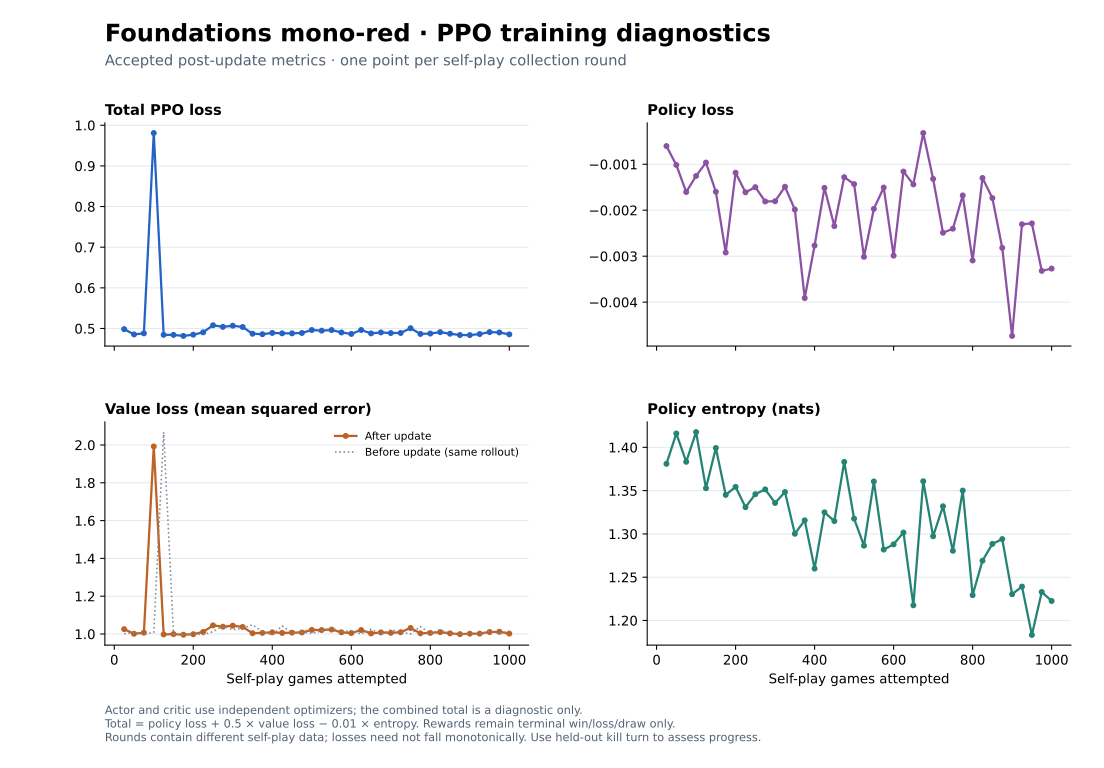

The file beside this chart, header and first rows:
training_games, round, loss, policy_loss, value_loss, entropy, exact_kl, max_state_kl, gradient_norm, rejected_epochs, accepted_steps, value_loss_before, critic_steps, critic_gradient_norm
25, 1, 0.4984, -0.0006046, 1.026, 1.381, 0.0001297, 0.001524, 0.1019, 0, 782, 1.001, 782, 21.13
50, 2, 0.4855, -0.001015, 1.001, 1.416, 0.005643, 0.01129, 0.5759, 0, 768, 1.008, 768, 5.258
75, 3, 0.4881, -0.001604, 1.007, 1.383, 0.003287, 0.008297, 0.3507, 0, 682, 0.999, 682, 4.887
100, 4, 0.9809, -0.001255, 1.993, 1.418, 0.001409, 0.01172, 2.153, 0, 784, 1.008, 784, 0.2922
125, 5, 0.4844, -0.0009634, 0.9978, 1.353, 0.0004782, 0.02437, 0.2846, 0, 618, 2.068, 618, 3.712
150, 6, 0.4843, -0.001598, 0.9997, 1.399, 0.001409, 0.02492, 0.2021, 0, 680, 0.999, 680, 7.401
175, 7, 0.4817, -0.00292, 0.9962, 1.345, 0.004034, 0.01681, 1.103, 0, 618, 0.9961, 618, 3.701
200, 8, 0.4848, -0.001185, 0.999, 1.354, 0.0006143, 0.01727, 0.2628, 0, 630, 1.001, 630, 2.97
225, 9, 0.4906, -0.00161, 1.011, 1.331, 0.005404, 0.05469, 0.1988, 0, 558, 0.9969, 558, 3.577
250, 10, 0.5079, -0.001498, 1.046, 1.346, 0.001379, 0.01683, 0.2497, 0, 596, 1.012, 596, 8.683
275, 11, 0.504, -0.00181, 1.039, 1.351, 0.002089, 0.01394, 0.2627, 0, 606, 1.043, 606, 7.508
300, 12, 0.5069, -0.001804, 1.044, 1.336, 0.001782, 0.01758, 0.09502, 0, 558, 1.023, 558, 9.428
325, 13, 0.5037, -0.00149, 1.037, 1.348, 0.00367, 0.04102, 0.5036, 0, 690, 1.031, 690, 15.73
350, 14, 0.4872, -0.001984, 1.004, 1.3, 0.0008454, 0.02152, 0.1977, 0, 596, 1.049, 596, 1.958
375, 15, 0.4859, -0.003911, 1.006, 1.316, 0.005826, 0.01361, 0.2127, 0, 592, 1.012, 592, 1.974
400, 16, 0.4891, -0.002768, 1.009, 1.26, 0.002453, 0.02644, 0.6095, 0, 440, 0.9949, 440, 6.146
425, 17, 0.4881, -0.001514, 1.006, 1.325, 0.004976, 0.0237, 0.4003, 0, 570, 1.042, 570, 2.233
450, 18, 0.4881, -0.002345, 1.007, 1.315, 0.004074, 0.08845, 0.3182, 0, 490, 1.007, 490, 2.52
475, 19, 0.489, -0.001281, 1.008, 1.383, 0.000504, 0.05288, 0.1751, 0, 592, 1.01, 592, 2.382
500, 20, 0.4963, -0.001432, 1.022, 1.318, 0.000708, 0.07436, 0.3389, 0, 546, 1.003, 546, 3.868
525, 21, 0.4947, -0.003014, 1.021, 1.286, 0.003916, 0.07775, 0.2767, 2, 450, 1.017, 450, 4.462
550, 22, 0.4962, -0.00197, 1.024, 1.361, 0.001767, 0.0247, 0.1423, 0, 580, 1.033, 580, 3.664
575, 23, 0.4902, -0.001506, 1.009, 1.282, 0.001625, 0.09199, 0.2081, 1, 494, 1.012, 494, 4.76
600, 24, 0.4867, -0.002988, 1.005, 1.288, 0.004149, 0.05671, 0.6336, 1, 488, 1.018, 488, 2.754
625, 25, 0.4963, -0.001159, 1.021, 1.302, 0.001961, 0.04502, 0.591, 1, 562, 0.9993, 562, 5.01
650, 26, 0.488, -0.001438, 1.003, 1.218, 0.000633, 0.04918, 0.385, 1, 416, 1.025, 416, 1.934
675, 27, 0.4903, -0.0003207, 1.008, 1.361, 0.00173, 0.05329, 0.8485, 1, 620, 1.001, 620, 3.205
700, 28, 0.4888, -0.001318, 1.006, 1.297, 0.001141, 0.0573, 0.1415, 0, 498, 1.022, 498, 4
725, 29, 0.489, -0.00249, 1.01, 1.332, 0.005992, 0.02598, 0.4976, 0, 600, 1.011, 600, 2.35
750, 30, 0.5007, -0.002402, 1.032, 1.281, 0.003124, 0.05172, 2.082, 0, 490, 0.9998, 490, 7.159
775, 31, 0.4866, -0.001678, 1.004, 1.35, 0.001321, 0.025, 0.1935, 0, 566, 1.04, 566, 6.499
800, 32, 0.4876, -0.003093, 1.006, 1.229, 0.002186, 0.02681, 1.17, 0, 436, 1.002, 436, 3.16
825, 33, 0.491, -0.001299, 1.01, 1.269, 0.001543, 0.04281, 0.2794, 0, 450, 1.023, 450, 2.313
850, 34, 0.4871, -0.001735, 1.003, 1.288, 0.001723, 0.05793, 0.609, 0, 534, 1.002, 534, 2.72
875, 35, 0.484, -0.002819, 0.9994, 1.294, 0.003533, 0.03833, 0.1027, 0, 510, 0.9984, 510, 2.322
900, 36, 0.4838, -0.004734, 1.002, 1.23, 0.007345, 0.08843, 0.4089, 0, 464, 1.001, 464, 1.796
925, 37, 0.4863, -0.002305, 1.002, 1.239, 0.00126, 0.0359, 0.5049, 1, 480, 1.002, 480, 2.934
950, 38, 0.4911, -0.002287, 1.011, 1.183, 0.00264, 0.02198, 0.4992, 2, 440, 1.015, 440, 2.434
975, 39, 0.4903, -0.003319, 1.012, 1.233, 0.005301, 0.02745, 0.3499, 0, 516, 1.002, 516, 2.677
1000, 40, 0.4856, -0.00327, 1.002, 1.223, 0.005131, 0.09567, 4.239520023929799e-07, 0, 564, 1.016, 564, 3.471
